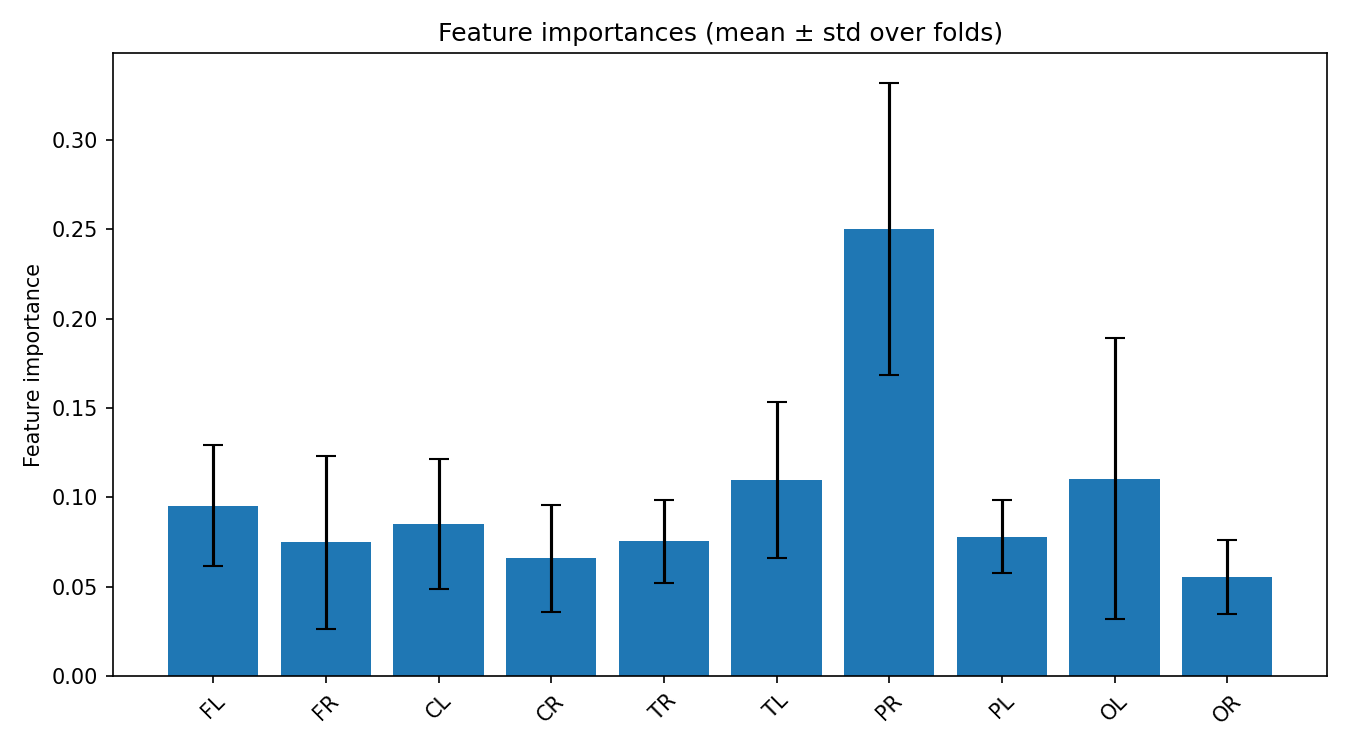

Values plotted in this chart, from the file beside it:
feature, mean_importance, std_importance
PR, 0.2501, 0.08182
OL, 0.1104, 0.07862
TL, 0.1096, 0.04351
FL, 0.09527, 0.03379
CL, 0.08504, 0.03618
PL, 0.07809, 0.02055
TR, 0.07534, 0.0232
FR, 0.07486, 0.0483
CR, 0.06583, 0.03006
OR, 0.05546, 0.02055
